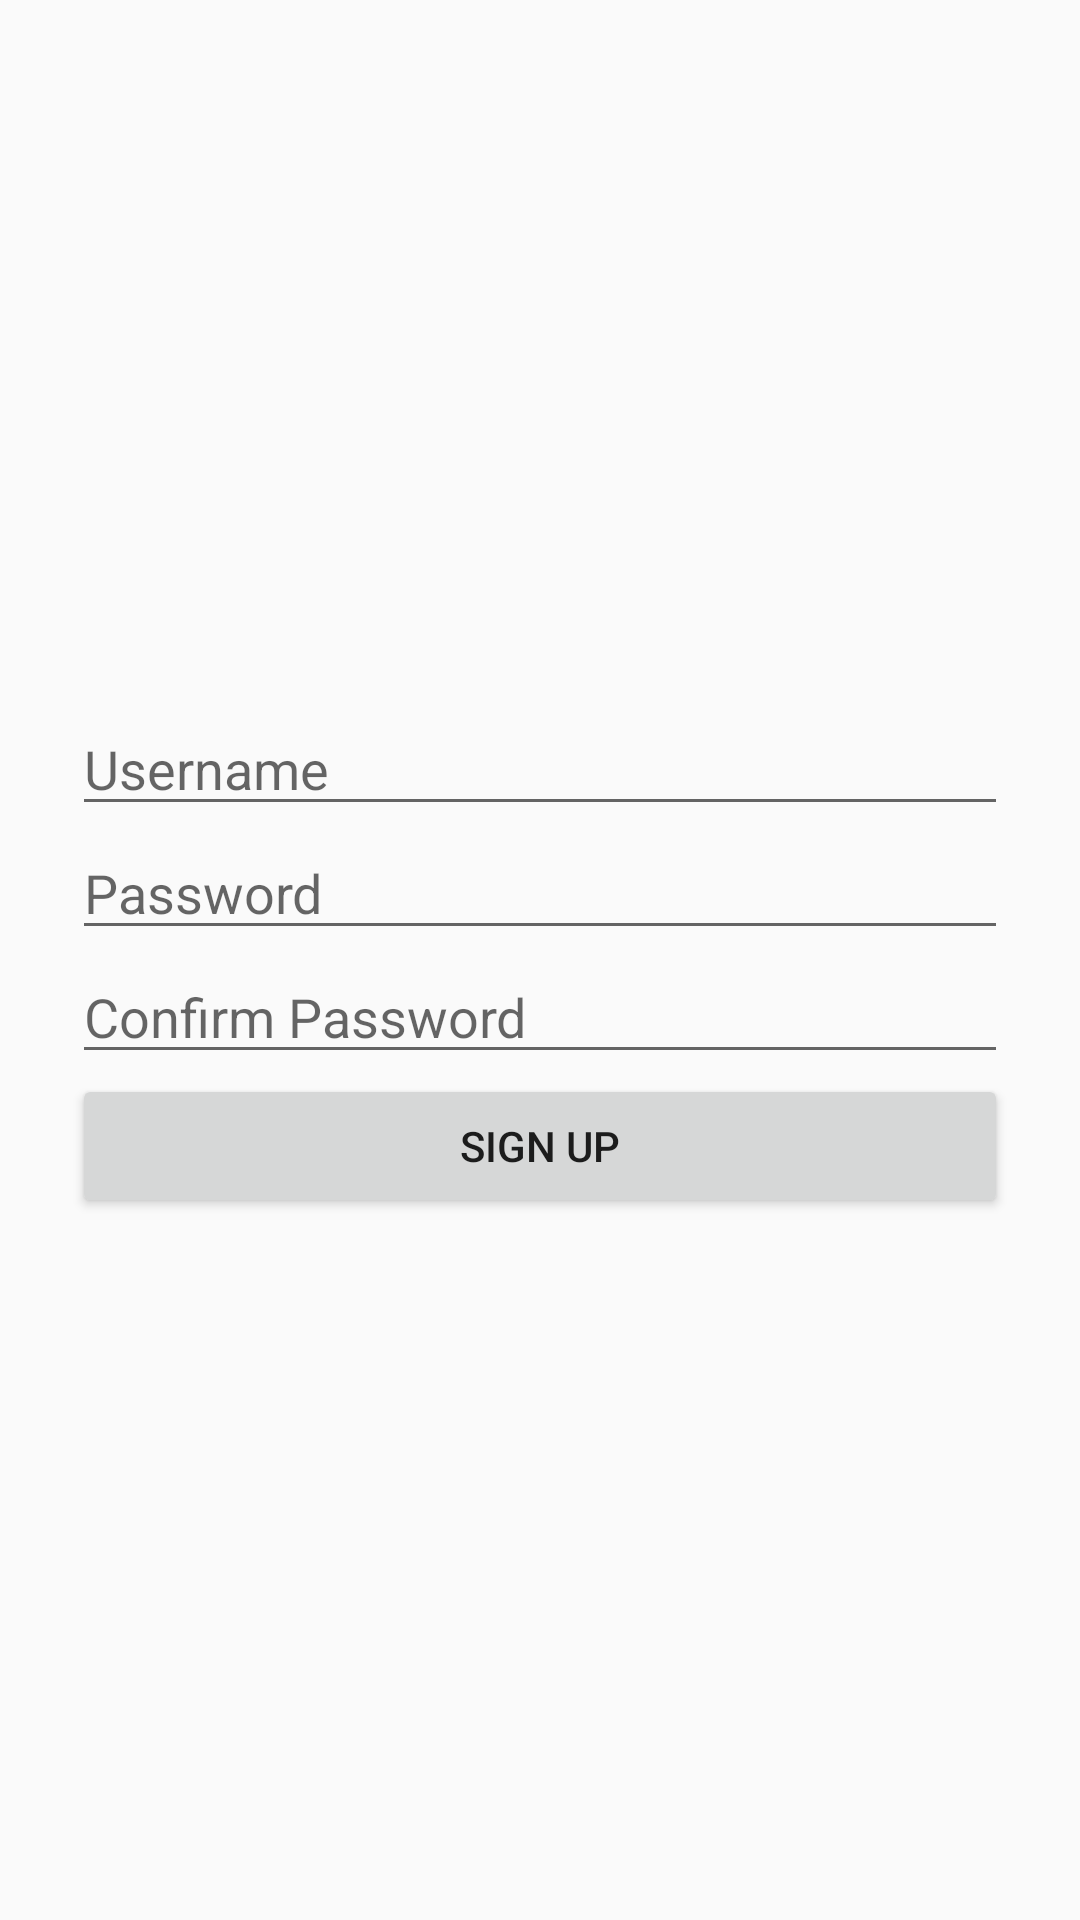

Android layout source for this screen:
<!-- AndroidManifest.xml: application theme Theme.Connectify -->
<!-- res/layout/activity_signup.xml -->
<LinearLayout
    xmlns:android="http://schemas.android.com/apk/res/android"
    android:orientation="vertical"
    android:layout_width="match_parent"
    android:layout_height="match_parent"
    android:gravity="center"
    android:padding="24dp">

    <EditText
        android:id="@+id/usernameInput"
        android:layout_width="match_parent"
        android:layout_height="wrap_content"
        android:hint="Username"/>

    <EditText
        android:id="@+id/passwordInput"
        android:layout_width="match_parent"
        android:layout_height="wrap_content"
        android:hint="Password"
        android:inputType="textPassword"/>

    <EditText
        android:id="@+id/confirmPasswordInput"
        android:layout_width="match_parent"
        android:layout_height="wrap_content"
        android:hint="Confirm Password"
        android:inputType="textPassword"/>

    <Button
        android:id="@+id/signupButton"
        android:layout_width="match_parent"
        android:layout_height="wrap_content"
        android:text="Sign Up"/>
</LinearLayout>
<!-- resources referenced by this layout -->
<resources>
  <style name="Theme.Connectify" parent="Theme.AppCompat.Light.DarkActionBar">
          
          <item name="colorPrimary">@color/colorPrimary</item>
          <item name="colorPrimaryDark">@color/colorPrimaryDark</item>
          <item name="colorAccent">@color/colorAccent</item>
      </style>
  <color name="colorPrimary">#070708</color>
  <color name="colorPrimaryDark">#3700B3</color>
  <color name="colorAccent">#03DAC5</color>
</resources>
